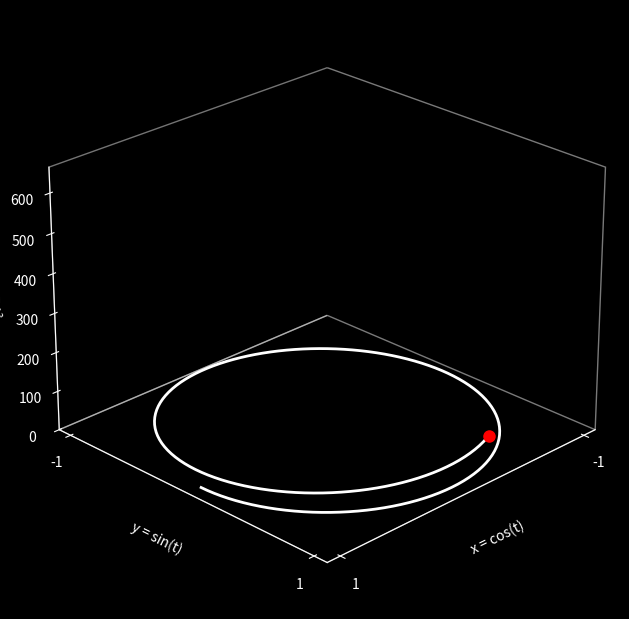

Python code for this plot: (Note: this script raises an exception after producing the figure.)
#!/usr/bin/env python3

import numpy as np
import matplotlib.pyplot as plt
from matplotlib.animation import FuncAnimation
from mpl_toolkits.mplot3d import Axes3D  # noqa: F401 (needed for 3D projection)

# ---- Parameters you can tweak ----
t_max = 8 * np.pi    # animate from t=0 to t=t_max
n_frames = 1000      # number of frames in the animation
interval_ms = 5      # delay between frames (milliseconds)
# ----------------------------------

# Parameter and trajectory
t = np.linspace(0.0, t_max, n_frames)
x = np.cos(t)
y = np.sin(t)
z = t**2

# Figure and 3D axes
fig = plt.figure(figsize=(8, 6))
ax = fig.add_subplot(111, projection='3d', facecolor='black')
fig.patch.set_facecolor('black')

# Pre-create artists: the growing trajectory and the current point
(line,) = ax.plot([], [], [], color='white', linewidth=2)     # trajectory so far
(point,) = ax.plot([], [], [], marker='o', ms=8, color='red')  # current point

# Axis labels and title (white text)
ax.set_xlabel('x = cos(t)', color='white')
ax.set_ylabel('y = sin(t)', color='white')
ax.set_zlabel('z = t²', color='white')
# ax.set_title('Animating (cos(t), sin(t), t²) from t=0 → current t', color='white')

# Fix axis limits
ax.set_xlim(-1.1, 1.1)
ax.set_ylim(-1.1, 1.1)
ax.set_zlim(0.0, (t_max**2) * 1.05)

# Restrict tick labels on x and y to -1 and 1
ax.set_xticks([-1, 1])
ax.set_yticks([-1, 1])

# Set view
ax.view_init(elev=25, azim=45)

# White tick labels and turn off panes/grid
ax.tick_params(colors='white')
ax.xaxis.label.set_color('white')
ax.yaxis.label.set_color('white')
ax.zaxis.label.set_color('white')
ax.grid(False)

# Remove background panes (transparent)
for axis in [ax.xaxis, ax.yaxis, ax.zaxis]:
    axis.pane.fill = False
    axis.line.set_color('white')  # axis line visible in white

def init():
    line.set_data([], [])
    line.set_3d_properties([])
    point.set_data([], [])
    point.set_3d_properties([])
    return line, point

def update(i):
    xi, yi, zi = x[: i + 1], y[: i + 1], z[: i + 1]
    line.set_data(xi, yi)
    line.set_3d_properties(zi)
    point.set_data([x[i]], [y[i]])
    point.set_3d_properties([z[i]])
    return line, point

ani = FuncAnimation(
    fig, update, frames=n_frames, init_func=init, interval=interval_ms, blit=True
)

# Save to video (requires ffmpeg installed)
plt.subplots_adjust(left=0, right=1, top=1, bottom=0)
fig.tight_layout(pad=0)
plt.margins(0)
ani.save('trajectory.mp4', writer='ffmpeg', fps=1000//interval_ms)
